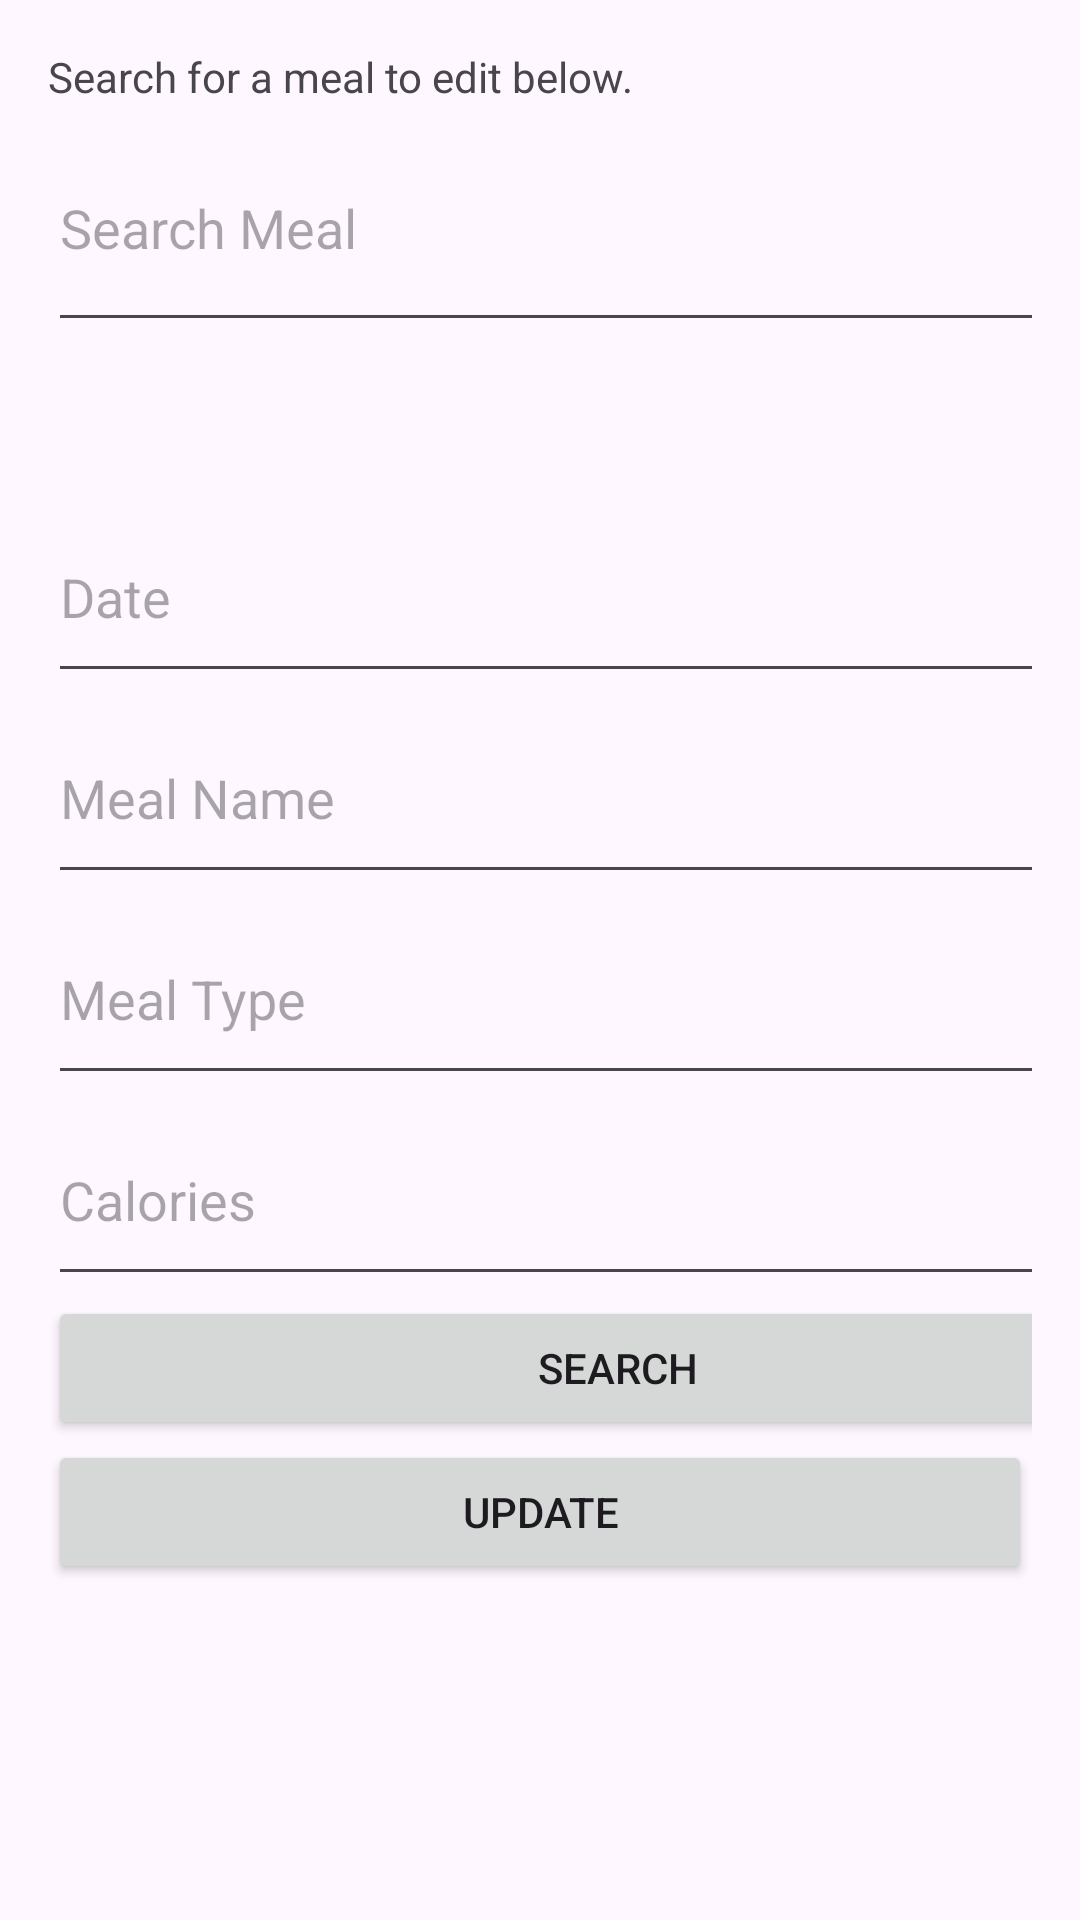

Here is an Android app screen rendered from its layout file. Give the layout XML and the strings, colors and styles it references.
<!-- AndroidManifest.xml: application theme Theme.PROG39402FinalProject -->
<!-- res/layout/fragment_edit_meal.xml -->
<LinearLayout xmlns:android="http://schemas.android.com/apk/res/android"
    android:layout_width="match_parent"
    android:layout_height="match_parent"
    android:orientation="vertical"
    android:padding="16dp">

    <TextView
        android:id="@+id/textView"
        android:layout_width="match_parent"
        android:layout_height="wrap_content"
        android:text="Search for a meal to edit below." />

    <EditText
        android:id="@+id/searchInput"
        android:layout_width="379dp"
        android:layout_height="79dp"
        android:layout_marginBottom="50dp"
        android:hint="Search Meal" />

    <EditText
        android:id="@+id/editTextDate"
        android:layout_width="379dp"
        android:layout_height="67dp"
        android:hint="Date" />

    <EditText
        android:id="@+id/editTextMealName"
        android:layout_width="379dp"
        android:layout_height="67dp"
        android:hint="Meal Name" />

    <EditText
        android:id="@+id/editTextMealType"
        android:layout_width="379dp"
        android:layout_height="67dp"
        android:hint="Meal Type" />

    <EditText
        android:id="@+id/editTextCalories"
        android:layout_width="379dp"
        android:layout_height="67dp"
        android:hint="Calories"
        android:inputType="number" />

    <Button
        android:id="@+id/searchButton"
        android:layout_width="380dp"
        android:layout_height="wrap_content"
        android:text="Search" />

    <Button
        android:id="@+id/updateButton"
        android:layout_width="match_parent"
        android:layout_height="wrap_content"
        android:text="Update" />
</LinearLayout>
<!-- resources referenced by this layout -->
<resources>
  <style name="Theme.PROG39402FinalProject" parent="Base.Theme.PROG39402FinalProject" />
  <style name="Base.Theme.PROG39402FinalProject" parent="Theme.Material3.DayNight.NoActionBar">
          
          
      </style>
</resources>
